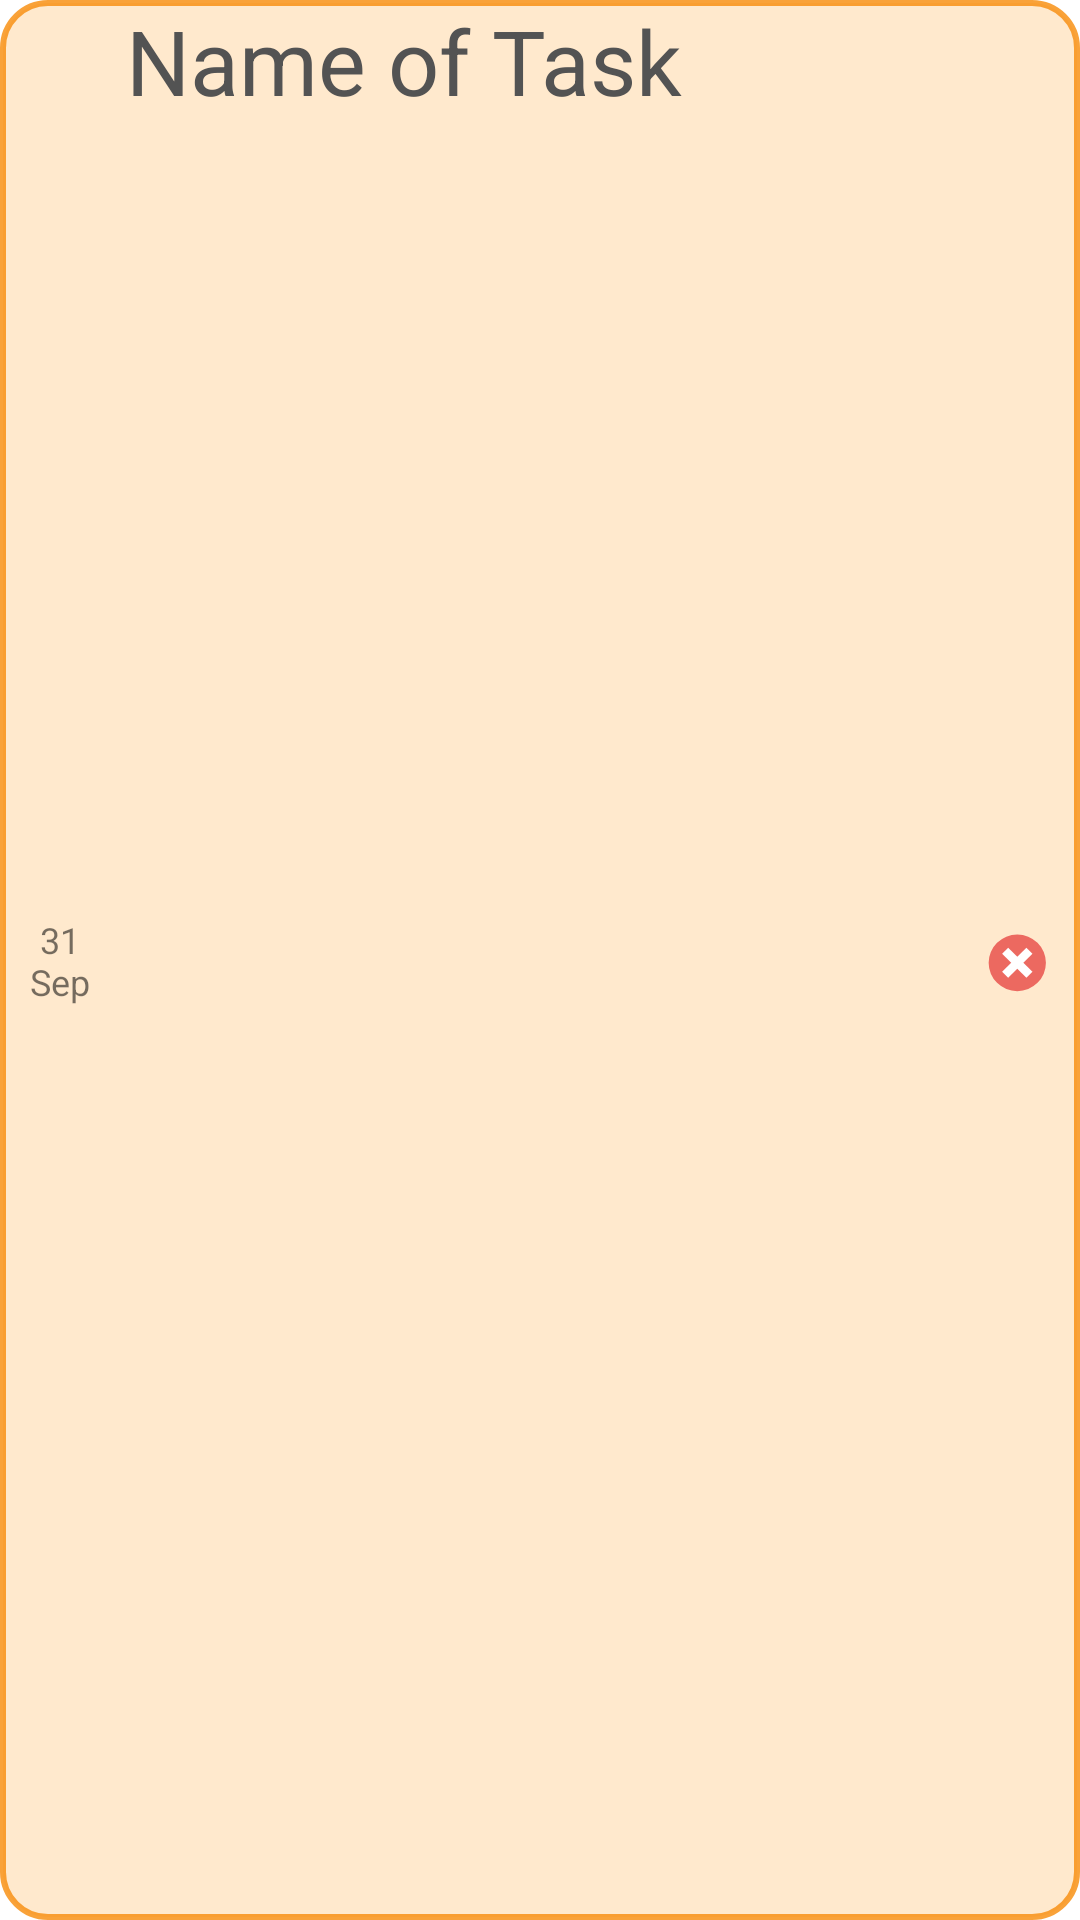

This screen was rendered from an Android layout file. Write that file and the resources it references.
<!-- AndroidManifest.xml: application theme MyTheme -->
<!-- res/layout/task_view_holder.xml -->
<?xml version="1.0" encoding="utf-8"?>
<androidx.constraintlayout.widget.ConstraintLayout xmlns:android="http://schemas.android.com/apk/res/android"
    xmlns:app="http://schemas.android.com/apk/res-auto"
    android:id="@+id/task_view_holder"
    style="?taskHolder"
    android:layout_width="match_parent"
    android:layout_height="wrap_content"
    android:layout_marginTop="8dp"
    android:layout_marginBottom="10dp">

    <TextView
        android:id="@+id/name_of_task_view"
        style="?textInHolder"
        android:layout_width="wrap_content"
        android:layout_height="wrap_content"
        android:text="@string/name_of_task"
        app:layout_constraintBottom_toBottomOf="parent"
        app:layout_constraintStart_toEndOf="@+id/date_in_holder"
        app:layout_constraintTop_toTopOf="parent"
        app:layout_constraintVertical_bias="0.0" />

    <ImageButton
        android:id="@+id/delete_task_button"
        android:layout_width="wrap_content"
        android:layout_height="wrap_content"
        android:layout_marginEnd="8dp"
        android:background="@android:color/transparent"
        app:layout_constraintBottom_toBottomOf="parent"
        app:layout_constraintEnd_toEndOf="parent"
        app:layout_constraintTop_toTopOf="parent"
        app:srcCompat="@drawable/ic_icon_delete" />

    <TextView
        android:id="@+id/date_in_holder"
        android:textSize="12sp"
        android:layout_width="30dp"
        android:layout_marginStart="5dp"
        android:gravity="center"
        android:layout_height="wrap_content"
        android:text="@string/_31_sep"
        app:layout_constraintBottom_toBottomOf="parent"
        app:layout_constraintStart_toStartOf="parent"
        app:layout_constraintTop_toTopOf="parent" />

</androidx.constraintlayout.widget.ConstraintLayout>
<!-- resources referenced by this layout -->
<resources>
  <string name="_31_sep">31 Sep</string>
  <string name="name_of_task">Name of Task</string>
  <style name="day_background">
          <item name="android:background">@drawable/day_background</item>
      </style>
  <style name="fab_day">
          <item name="backgroundTint">#FFD455</item>
          <item name="tint">@color/white</item>
          <item name="android:src">@drawable/ic_add</item>
          <item name="android:clickable">true</item>
          <item name="android:focusable">true</item>
      </style>
  <style name="task_holder_day">
          <item name="android:background">@drawable/task_holder_background_day</item>
      </style>
  <style name="task_holder_date_day">
          <item name="android:textColor">@color/task_text_day</item>
          <item name="android:textSize">10sp</item>
          <item name="android:width">42dp</item>
          <item name="android:layout_marginStart">5dp</item>
          <item name="android:gravity">center</item>
      </style>
  <style name="add_day_background">
          <item name="android:background">@drawable/day_background_blur_new</item>
      </style>
  <style name="holder_of_edits_day">
          <item name="android:background">@drawable/task_holder_background_day</item>
      </style>
  <style name="calendar_btn_day">
          <item name="tint">@color/add_button_text</item>
      </style>
  <color name="white">#FFFFFFFF</color>
  <!-- drawable task_holder_background_day (drawable-v24) -->
  <?xml version="1.0" encoding="utf-8"?>
  <shape xmlns:android="http://schemas.android.com/apk/res/android"
      android:shape="rectangle" >
  
      <solid android:color="@color/task_holder_day"/>
  
      <corners android:radius="15dp" />
  
      <stroke android:width="2dp" android:color="@color/task_holder_day_stroke"/>
  
  </shape>
  <color name="task_text_day">#535353</color>
  <color name="gray_trans">#1E1E1E1E</color>
  <string name="input_task">Input task …</string>
  <string name="input_description">Input description …</string>
  <string name="input_date">Input date …</string>
  <string name="add">Add Task</string>
  <!-- drawable selector_add_update (drawable) -->
  <?xml version="1.0" encoding="utf-8"?>
  <selector xmlns:android="http://schemas.android.com/apk/res/android">
  
      <item android:drawable="@drawable/button_add_update" android:state_pressed="true"/>
      <item android:drawable="@drawable/button_add_update"/>
  
  </selector>
  <color name="add_button_text">#D23A3A3A</color>
  <string name="add_subtask">Add Sub-task</string>
  <!-- drawable sort_button (drawable) -->
  <?xml version="1.0" encoding="utf-8"?>
  <selector xmlns:android="http://schemas.android.com/apk/res/android">
  
      <item android:drawable="@drawable/sort_button_pressed" android:state_pressed="true"/>
      <item android:drawable="@drawable/sort_button_normal"/>
  
  </selector>
  <string name="sort_by_date">sort by date</string>
  <color name="task_holder_day">#32FF8E05</color>
  <color name="task_holder_day_stroke">#D8F89216</color>
  <!-- drawable button_add_update (drawable) -->
  <?xml version="1.0" encoding="utf-8"?>
  <shape xmlns:android="http://schemas.android.com/apk/res/android"
      android:shape="rectangle">
  
      <solid android:color="@color/purple_200"/>
  
      <corners android:radius="15dp" />
  
      <stroke android:width="2dp" android:color="@color/gray_trans"/>
  
  </shape>
  <!-- drawable sort_button_pressed (drawable) -->
  <?xml version="1.0" encoding="utf-8"?>
  <shape xmlns:android="http://schemas.android.com/apk/res/android"
      android:shape="rectangle">
      <solid android:color="#DD7A7A7A"/>
      <corners android:radius="60dp"/>
  </shape>
  <!-- drawable sort_button_normal (drawable) -->
  <?xml version="1.0" encoding="utf-8"?>
  <shape xmlns:android="http://schemas.android.com/apk/res/android"
      android:shape="rectangle">
      <solid android:color="#DCFFD5AC"/>
      <corners android:radius="60dp"/>
  </shape>
  <!-- not gathered from this repository: default colours our renderer supplied (Android Studio template values) -->
  <color name="purple_200">#FFBB86FC</color>
</resources>
